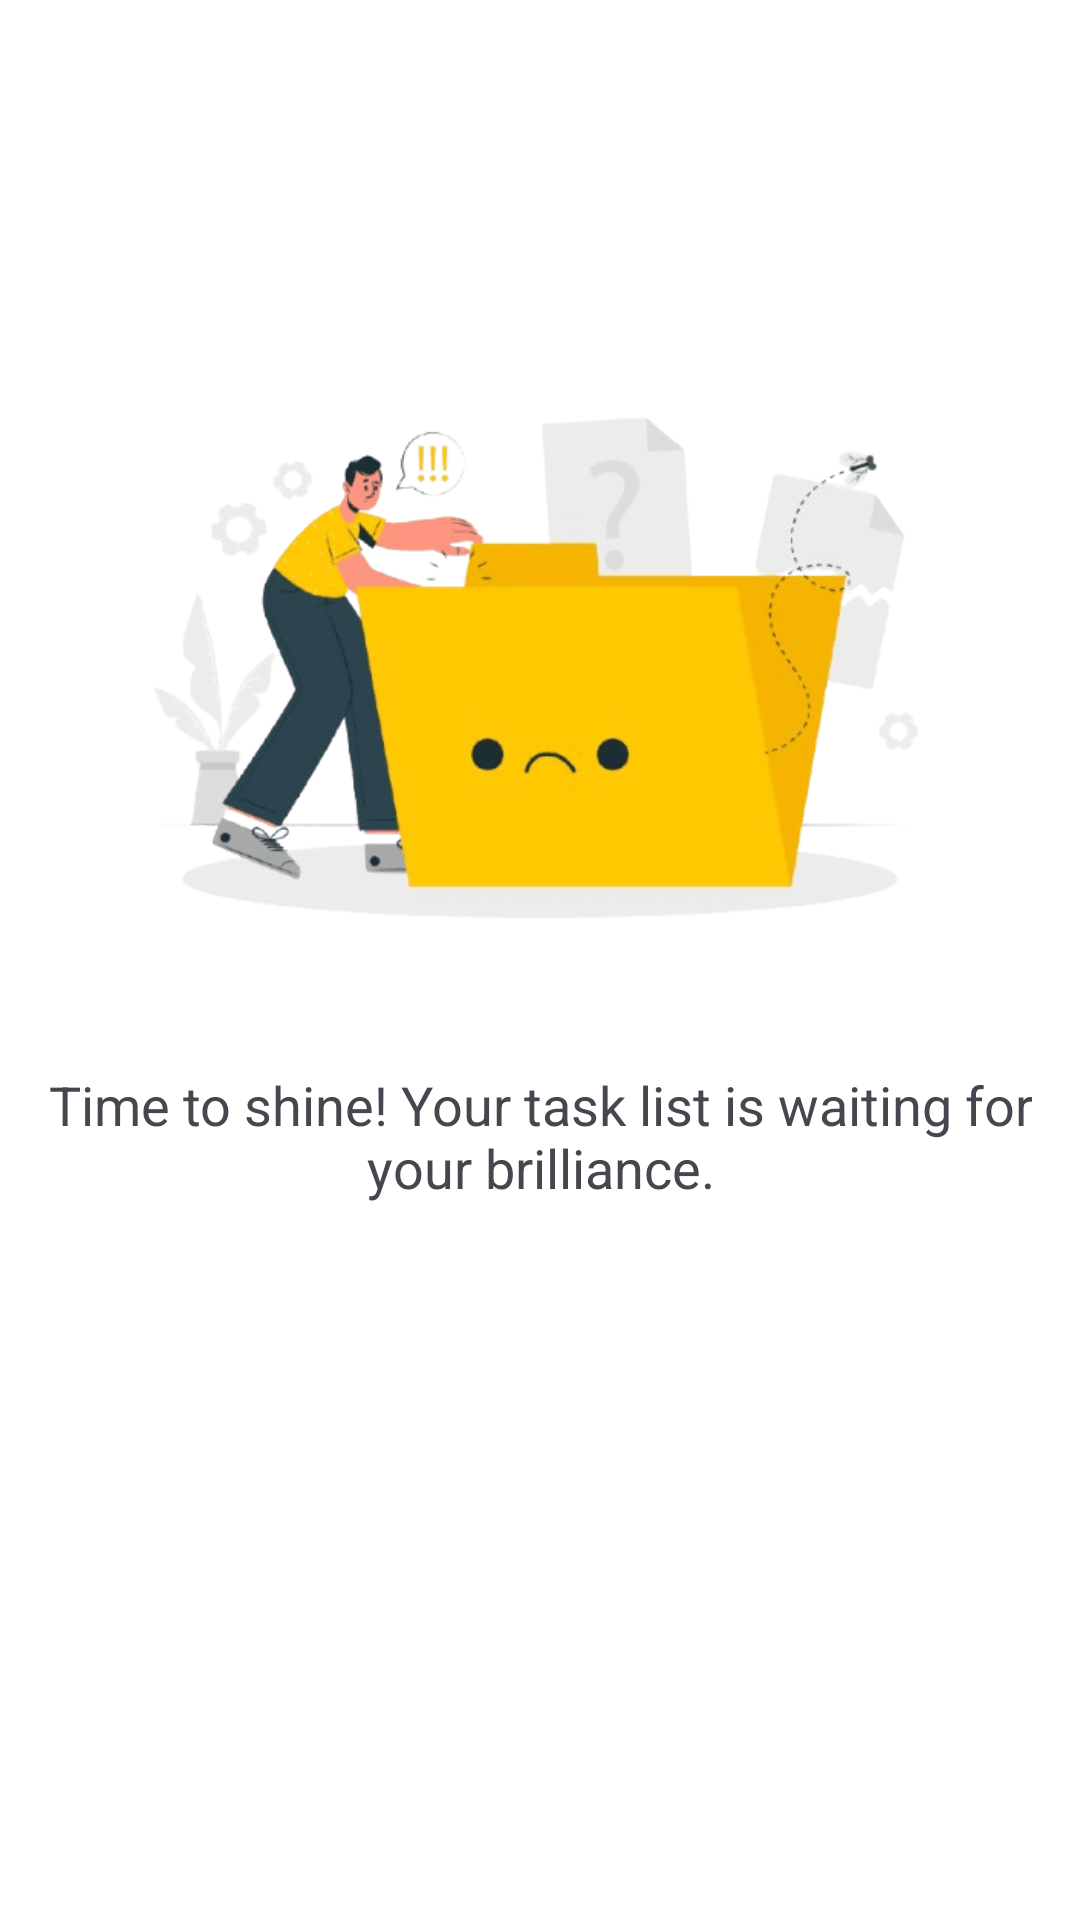

Layout XML and referenced resources for this Android screen:
<!-- AndroidManifest.xml: application theme Theme.TaskManagerApp -->
<!-- res/layout/emptylist_layout.xml -->
<?xml version="1.0" encoding="utf-8"?>
<androidx.constraintlayout.widget.ConstraintLayout xmlns:android="http://schemas.android.com/apk/res/android"
    android:layout_width="match_parent"
    android:layout_height="match_parent"
    xmlns:app="http://schemas.android.com/apk/res-auto">

    <ImageView
        android:id="@+id/nodata_image"
        android:layout_width="match_parent"
        android:layout_height="match_parent"
        android:layout_marginStart="24dp"
        android:layout_marginTop="100dp"
        android:layout_marginEnd="24dp"
        android:layout_marginBottom="300dp"
        app:layout_constraintBottom_toBottomOf="parent"
        app:layout_constraintEnd_toEndOf="parent"
        app:layout_constraintHorizontal_bias="0.51"
        app:layout_constraintStart_toStartOf="parent"
        app:layout_constraintTop_toTopOf="parent"
        app:srcCompat="@drawable/no_data" />

    <TextView
        android:layout_width="0dp"
        android:layout_height="wrap_content"
        android:layout_marginStart="16dp"
        android:layout_marginTop="16dp"
        android:layout_marginEnd="16dp"
        android:gravity="center"
        android:text="@string/task_qoute"
        android:textSize="18sp"
        app:layout_constraintBottom_toBottomOf="parent"
        app:layout_constraintEnd_toEndOf="parent"
        app:layout_constraintStart_toStartOf="parent"
        app:layout_constraintTop_toBottomOf="@+id/nodata_image"
        app:layout_constraintVertical_bias="0.0" />

</androidx.constraintlayout.widget.ConstraintLayout>
<!-- resources referenced by this layout -->
<resources>
  <!-- drawable no_data: png bitmap (drawable, 31420 bytes) -->
  <string name="task_qoute">Time to shine! Your task list is waiting for your brilliance.</string>
  <style name="Theme.TaskManagerApp" parent="Base.Theme.TaskManagerApp" />
  <style name="Base.Theme.TaskManagerApp" parent="Theme.Material3.Light.NoActionBar">
          
          
  
          <item name="android:windowBackground">@color/white</item>
  
  
      </style>
  <color name="white">#FFFFFFFF</color>
</resources>
